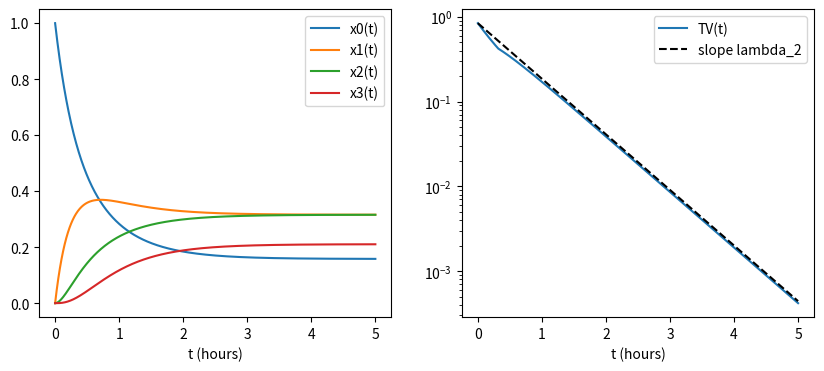

Source code (Python):
import numpy as np
import matplotlib.pyplot as plt
from scipy.linalg import expm

Q = np.array([[-2, 2, 0, 0], [1, -3, 2, 0], [0, 2, -4, 2], [0, 0, 3, -3.]])
pi = np.array([3, 6, 6, 4]) / 19
print("Q^T pi", Q.T @ pi)

ev = np.sort(np.linalg.eigvals(Q).real)[::-1]
print("eigenvalues", ev, "sum", ev.sum(), "trace", np.trace(Q))
l2 = ev[1]

t = np.linspace(0, 5, 1001)
x = np.array([expm(s * Q)[0] for s in t])   # start empty: row 0 of e^{tQ}
TV = 0.5 * np.abs(x - pi).sum(axis=1)
print("TV = 0.01 at t =", t[np.argmax(TV <= 0.01)], " ln(100)/|l2| =", np.log(100) / abs(l2))

fig, ax = plt.subplots(1, 2, figsize=(10, 4))
for i in range(4):
    ax[0].plot(t, x[:, i], label=f"x{i}(t)")
ax[0].set_xlabel("t (hours)")
ax[0].legend()
ax[1].semilogy(t, TV, label="TV(t)")
ax[1].semilogy(t, TV[0] * np.exp(l2 * t), "k--", label="slope lambda_2")
ax[1].set_xlabel("t (hours)")
ax[1].legend()
fig.savefig("hw9_p3.png", dpi=150)
